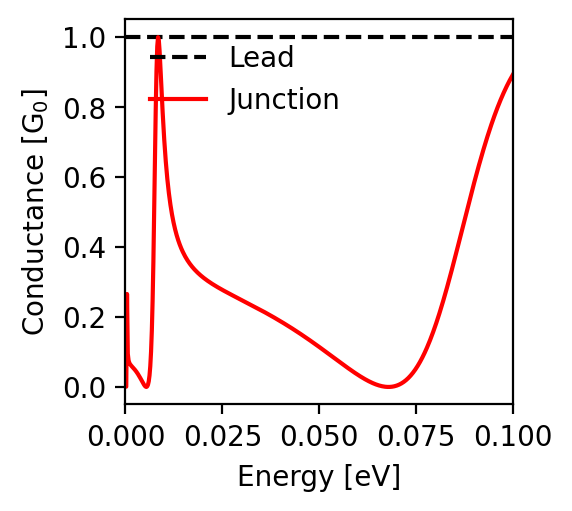

The table this chart was drawn from, first rows:
energy; conductance
-0.1; 0.893
-0.0998; 0.889
-0.0996; 0.885
-0.0994; 0.881
-0.0992; 0.877
-0.099; 0.873
-0.0988; 0.868
-0.0986; 0.864
-0.0984; 0.859
-0.0982; 0.855
-0.098; 0.85
-0.0978; 0.845
-0.0976; 0.841
-0.0974; 0.836
-0.0972; 0.83
-0.097; 0.825
-0.0968; 0.82
-0.0966; 0.815
-0.0964; 0.809
-0.0962; 0.804
-0.096; 0.798
-0.0958; 0.792
-0.0956; 0.786
-0.0954; 0.78
-0.0952; 0.774
-0.095; 0.768
-0.0948; 0.762
-0.0946; 0.755
-0.0944; 0.749
-0.0942; 0.742
-0.094; 0.736
-0.0938; 0.729
-0.0936; 0.722
-0.0934; 0.715
-0.0932; 0.708
-0.093; 0.701
-0.0928; 0.694
-0.0926; 0.686
-0.0924; 0.679
-0.0922; 0.672
-0.092; 0.664
-0.0918; 0.656
-0.0916; 0.649
-0.0914; 0.641
-0.0912; 0.633
-0.091; 0.625
-0.0908; 0.617
-0.0906; 0.609
-0.0904; 0.601
-0.0902; 0.592
-0.09; 0.584
-0.0898; 0.576
-0.0896; 0.567
-0.0894; 0.559
-0.0892; 0.55
-0.089; 0.542
-0.0888; 0.533
-0.0886; 0.525
-0.0884; 0.516
-0.0882; 0.507
... 941 more rows
